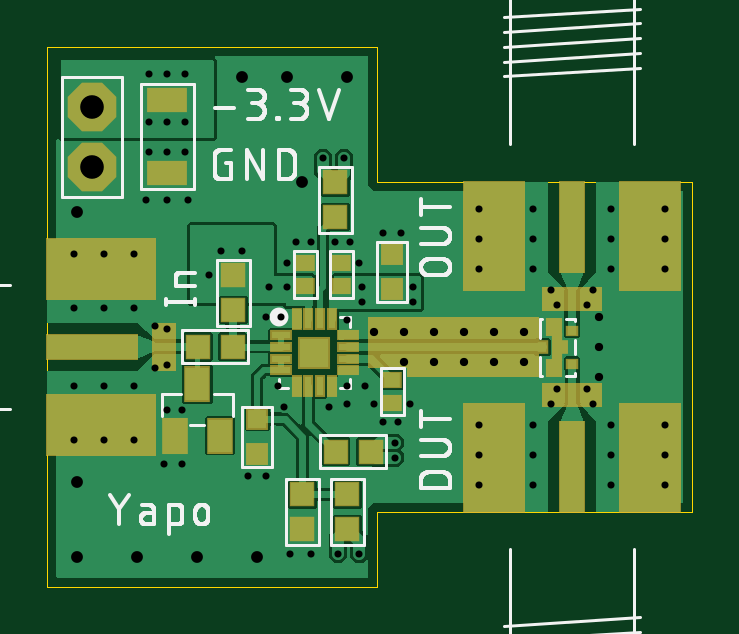
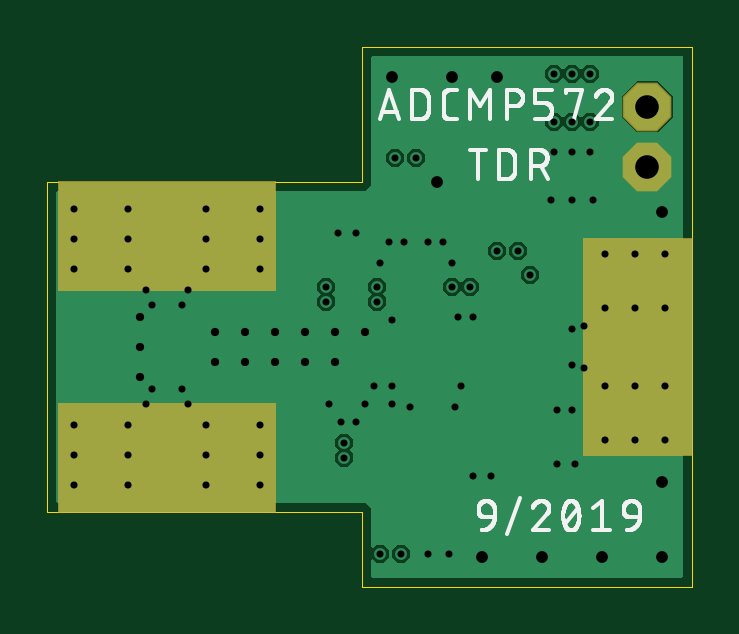
Circuit board: 9 layer files. Board 27.3 x 22.9 mm.
- outline: adcmp572-tdr-head.boardoutline.ger (306 bytes)
- bottom_copper: adcmp572-tdr-head.bottomlayer.ger (14789 bytes)
- bottom_silk: adcmp572-tdr-head.bottomsilkscreen.ger (25618 bytes)
- bottom_mask: adcmp572-tdr-head.bottomsoldermask.ger (710 bytes)
- drill: adcmp572-tdr-head.drills.xln (1761 bytes)
- paste: adcmp572-tdr-head.tcream.ger (1826 bytes)
- top_copper: adcmp572-tdr-head.toplayer.ger (48732 bytes)
- top_silk: adcmp572-tdr-head.topsilkscreen.ger (30053 bytes)
- top_mask: adcmp572-tdr-head.topsoldermask.ger (3397 bytes)

=== outline: adcmp572-tdr-head.boardoutline.ger ===
G04 EAGLE Gerber RS-274X export*
G75*
%MOMM*%
%FSLAX34Y34*%
%LPD*%
%INBoard Outline*%
%IPPOS*%
%AMOC8*
5,1,8,0,0,1.08239X$1,22.5*%
G01*
%ADD10C,0.000000*%


D10*
X0Y0D02*
X139700Y0D01*
X139700Y31750D01*
X273050Y31750D01*
X273050Y171450D01*
X139700Y171450D01*
X139700Y228600D01*
X0Y228600D01*
X0Y0D01*
M02*

=== bottom_copper: adcmp572-tdr-head.bottomlayer.ger (14789 bytes, source omitted) ===
=== bottom_silk: adcmp572-tdr-head.bottomsilkscreen.ger (25618 bytes, source omitted) ===
=== bottom_mask: adcmp572-tdr-head.bottomsoldermask.ger ===
G04 EAGLE Gerber RS-274X export*
G75*
%MOMM*%
%FSLAX34Y34*%
%LPD*%
%INSolder stop mask SOL*%
%IPPOS*%
%AMOC8*
5,1,8,0,0,1.08239X$1,22.5*%
G01*
%ADD10P,2.226909X8X112.500000*%
%ADD11C,0.630200*%
%ADD12R,4.699000X9.271000*%
%ADD13R,9.271000X4.699000*%


D10*
X19050Y203200D03*
X19050Y177800D03*
D11*
X11430Y62230D03*
X36830Y62230D03*
X11430Y140970D03*
X36830Y140970D03*
X24130Y140970D03*
X24130Y62230D03*
D12*
X22860Y101600D03*
D11*
X182880Y160020D03*
X182880Y134620D03*
X261620Y160020D03*
X261620Y134620D03*
X261620Y147320D03*
X182880Y147320D03*
D13*
X222250Y148590D03*
D11*
X261620Y43180D03*
X261620Y68580D03*
X182880Y43180D03*
X182880Y68580D03*
X182880Y55880D03*
X261620Y55880D03*
D13*
X222250Y54610D03*
M02*

=== drill: adcmp572-tdr-head.drills.xln ===
M48
;GenerationSoftware,Autodesk,EAGLE,9.5.0*%
;CreationDate,2019-09-18T16:33:17Z*%
FMAT,2
ICI,OFF
METRIC,TZ,000.000
T5C0.300
T4C0.350
T3C0.500
T2C1.000
%
G90
M71
T2
X1905Y17780
X1905Y20320
T3
X1270Y1270
X1270Y15875
X10795Y17145
X8890Y1270
X6350Y1270
X3810Y1270
X1270Y4445
X12700Y21590
X10160Y21590
X8255Y21590
T4
X16383Y10795
X18923Y10795
X18923Y9525
X17653Y9525
X20193Y10795
X20193Y9525
X17653Y10795
X15113Y10795
X16383Y9525
X15113Y9525
X13843Y10795
X23368Y11430
X23368Y8890
X23368Y10160
T5
X12573Y18161
X6858Y13208
X5080Y19685
X5842Y19685
X4318Y19685
X4318Y21717
X5080Y21717
X5842Y21717
X1143Y11811
X1143Y8509
X3683Y6223
X1143Y6223
X3683Y8509
X3683Y11811
X7366Y14224
X26162Y6858
X23876Y14732
X23114Y12573
X21336Y12573
X20574Y4318
X23876Y4318
X20574Y6858
X23876Y6858
X26162Y4318
X20574Y14732
X18288Y4318
X18288Y6858
X18288Y5588
X26162Y5588
X23876Y5588
X20574Y5588
X21336Y7747
X23114Y7747
X20574Y16002
X3683Y14097
X2413Y14097
X2413Y6223
X2413Y8509
X2413Y11811
X4572Y11049
X4572Y9271
X23876Y16002
X1143Y14097
X23876Y13462
X20574Y13462
X18288Y16002
X18288Y13462
X26162Y16002
X26162Y13462
X26162Y14732
X18288Y14732
X9271Y4699
X14859Y6985
X14224Y6985
X15367Y7747
X13843Y7747
X14986Y14986
X14224Y14986
X12700Y7747
X12827Y14605
X12192Y14605
X10541Y14605
X11176Y14605
X11176Y1397
X10287Y1397
X10160Y13716
X8509Y4699
X5715Y5207
X4953Y5207
X5080Y7493
X5715Y7493
X9779Y8509
X13462Y8509
X9271Y11430
X12700Y8509
X11938Y7620
X10033Y7620
X9906Y11430
X21590Y8382
X11684Y18161
X15494Y12065
X15494Y12700
X14732Y5461
X14732Y6096
X13208Y1397
X12319Y1397
X13335Y12065
X9398Y12700
X10160Y12700
X13335Y12700
X12700Y11303
X8255Y14224
X22860Y8382
X22860Y11938
X21590Y11938
X5080Y9398
X5080Y10922
X5969Y16383
X5080Y16383
X4191Y16383
X4318Y18415
X5842Y18415
X5080Y18415
X13208Y13716
M30
=== paste: adcmp572-tdr-head.tcream.ger ===
G04 EAGLE Gerber RS-274X export*
G75*
%MOMM*%
%FSLAX34Y34*%
%LPD*%
%INTop Solder Paste*%
%IPPOS*%
%AMOC8*
5,1,8,0,0,1.08239X$1,22.5*%
G01*
%ADD10R,1.600000X0.900000*%
%ADD11R,0.800000X0.800000*%
%ADD12R,0.700000X0.600000*%
%ADD13R,0.800000X0.300000*%
%ADD14R,0.300000X0.800000*%
%ADD15R,1.230000X1.230000*%
%ADD16R,0.950000X0.950000*%
%ADD17R,4.572000X2.540000*%
%ADD18R,3.810000X1.016000*%
%ADD19R,2.540000X4.572000*%
%ADD20R,1.016000X3.810000*%
%ADD21R,0.400000X0.450000*%
%ADD22R,0.400000X0.350000*%
%ADD23R,0.600000X0.675000*%
%ADD24R,0.350000X1.050000*%
%ADD25R,0.250000X0.450000*%
%ADD26R,1.000000X1.400000*%


D10*
X50800Y206000D03*
X50800Y175000D03*
D11*
X146050Y125850D03*
X146050Y140850D03*
D12*
X109220Y127080D03*
X109220Y137080D03*
X124460Y127080D03*
X124460Y137080D03*
D13*
X98780Y101560D03*
X98780Y106560D03*
X98780Y96560D03*
X98780Y91560D03*
X127280Y101560D03*
X127280Y106560D03*
X127280Y96560D03*
X127280Y91560D03*
D14*
X110530Y113310D03*
X105530Y113310D03*
X115530Y113310D03*
X120530Y113310D03*
X110530Y84810D03*
X105530Y84810D03*
X115530Y84810D03*
X120530Y84810D03*
D15*
X113030Y99060D03*
D16*
X121920Y156580D03*
X121920Y171080D03*
D12*
X146050Y87550D03*
X146050Y77550D03*
D16*
X122290Y57150D03*
X136790Y57150D03*
X63870Y101600D03*
X78370Y101600D03*
X78740Y117210D03*
X78740Y131710D03*
X127000Y39000D03*
X127000Y24500D03*
X107950Y24500D03*
X107950Y39000D03*
D11*
X88900Y71000D03*
X88900Y56000D03*
D17*
X22860Y68580D03*
X22860Y134620D03*
D18*
X19050Y101600D03*
D19*
X189230Y148590D03*
X255270Y148590D03*
D20*
X222250Y152400D03*
D19*
X255270Y54610D03*
X189230Y54610D03*
D20*
X222250Y50800D03*
D21*
X209518Y101346D03*
D22*
X222018Y94346D03*
X222018Y108346D03*
D23*
X214518Y92721D03*
X214518Y109971D03*
D24*
X215768Y101346D03*
D25*
X218768Y101346D03*
D26*
X54000Y63930D03*
X73000Y63930D03*
X63500Y85930D03*
M02*

=== top_copper: adcmp572-tdr-head.toplayer.ger (48732 bytes, source omitted) ===
=== top_silk: adcmp572-tdr-head.topsilkscreen.ger (30053 bytes, source omitted) ===
=== top_mask: adcmp572-tdr-head.topsoldermask.ger ===
G04 EAGLE Gerber RS-274X export*
G75*
%MOMM*%
%FSLAX34Y34*%
%LPD*%
%INSolder stop mask CMP*%
%IPPOS*%
%AMOC8*
5,1,8,0,0,1.08239X$1,22.5*%
G01*
%ADD10R,1.727000X1.027000*%
%ADD11R,0.927000X0.927000*%
%ADD12R,0.827000X0.727000*%
%ADD13R,0.927000X0.427000*%
%ADD14R,0.427000X0.927000*%
%ADD15R,1.357000X1.357000*%
%ADD16P,2.226909X8X112.500000*%
%ADD17R,1.077000X1.077000*%
%ADD18R,4.699000X2.667000*%
%ADD19R,3.937000X1.143000*%
%ADD20C,0.630200*%
%ADD21R,2.667000X4.699000*%
%ADD22R,1.143000X3.937000*%
%ADD23R,0.527000X0.577000*%
%ADD24R,0.527000X0.477000*%
%ADD25R,0.727000X0.802000*%
%ADD26R,0.477000X1.177000*%
%ADD27R,0.377000X0.577000*%
%ADD28R,1.127000X1.527000*%

G36*
X135885Y114301D02*
X135885Y114301D01*
X135885Y114300D01*
X135885Y92710D01*
X135889Y92705D01*
X135890Y92705D01*
X152395Y92705D01*
X152395Y88900D01*
X152399Y88895D01*
X152400Y88895D01*
X208280Y88895D01*
X208285Y88899D01*
X208285Y88900D01*
X208285Y114300D01*
X208281Y114305D01*
X208280Y114305D01*
X135890Y114305D01*
X135885Y114301D01*
G37*
G36*
X234955Y116585D02*
X234955Y116585D01*
X234955Y116586D01*
X234955Y127000D01*
X234951Y127005D01*
X234950Y127005D01*
X209550Y127005D01*
X209545Y127001D01*
X209545Y127000D01*
X209545Y116586D01*
X209549Y116581D01*
X209550Y116581D01*
X234950Y116581D01*
X234955Y116585D01*
G37*
G36*
X234955Y76199D02*
X234955Y76199D01*
X234955Y76200D01*
X234955Y86360D01*
X234951Y86365D01*
X234950Y86365D01*
X209550Y86365D01*
X209545Y86361D01*
X209545Y86360D01*
X209545Y76200D01*
X209549Y76195D01*
X209550Y76195D01*
X234950Y76195D01*
X234955Y76199D01*
G37*
G36*
X54615Y91439D02*
X54615Y91439D01*
X54615Y91440D01*
X54615Y111760D01*
X54611Y111765D01*
X54610Y111765D01*
X44450Y111765D01*
X44445Y111761D01*
X44445Y111760D01*
X44445Y91440D01*
X44449Y91435D01*
X44450Y91435D01*
X54610Y91435D01*
X54615Y91439D01*
G37*
D10*
X50800Y206000D03*
X50800Y175000D03*
D11*
X146050Y125850D03*
X146050Y140850D03*
D12*
X109220Y127080D03*
X109220Y137080D03*
X124460Y127080D03*
X124460Y137080D03*
D13*
X98780Y101560D03*
X98780Y106560D03*
X98780Y96560D03*
X98780Y91560D03*
X127280Y101560D03*
X127280Y106560D03*
X127280Y96560D03*
X127280Y91560D03*
D14*
X110530Y113310D03*
X105530Y113310D03*
X115530Y113310D03*
X120530Y113310D03*
X110530Y84810D03*
X105530Y84810D03*
X115530Y84810D03*
X120530Y84810D03*
D15*
X113030Y99060D03*
D16*
X19050Y203200D03*
X19050Y177800D03*
D17*
X121920Y156580D03*
X121920Y171080D03*
D12*
X146050Y87550D03*
X146050Y77550D03*
D17*
X122290Y57150D03*
X136790Y57150D03*
X63870Y101600D03*
X78370Y101600D03*
X78740Y117210D03*
X78740Y131710D03*
X127000Y39000D03*
X127000Y24500D03*
X107950Y24500D03*
X107950Y39000D03*
D11*
X88900Y71000D03*
X88900Y56000D03*
D18*
X22860Y68580D03*
X22860Y134620D03*
D19*
X19050Y101600D03*
D20*
X11430Y62230D03*
X36830Y62230D03*
X11430Y140970D03*
X36830Y140970D03*
X24130Y140970D03*
X24130Y62230D03*
D21*
X189230Y148590D03*
X255270Y148590D03*
D22*
X222250Y152400D03*
D20*
X182880Y160020D03*
X182880Y134620D03*
X261620Y160020D03*
X261620Y134620D03*
X261620Y147320D03*
X182880Y147320D03*
D21*
X255270Y54610D03*
X189230Y54610D03*
D22*
X222250Y50800D03*
D20*
X261620Y43180D03*
X261620Y68580D03*
X182880Y43180D03*
X182880Y68580D03*
X182880Y55880D03*
X261620Y55880D03*
D23*
X209518Y101346D03*
D24*
X222018Y94346D03*
X222018Y108346D03*
D25*
X214518Y92721D03*
X214518Y109971D03*
D26*
X215768Y101346D03*
D27*
X218768Y101346D03*
D28*
X54000Y63930D03*
X73000Y63930D03*
X63500Y85930D03*
M02*

